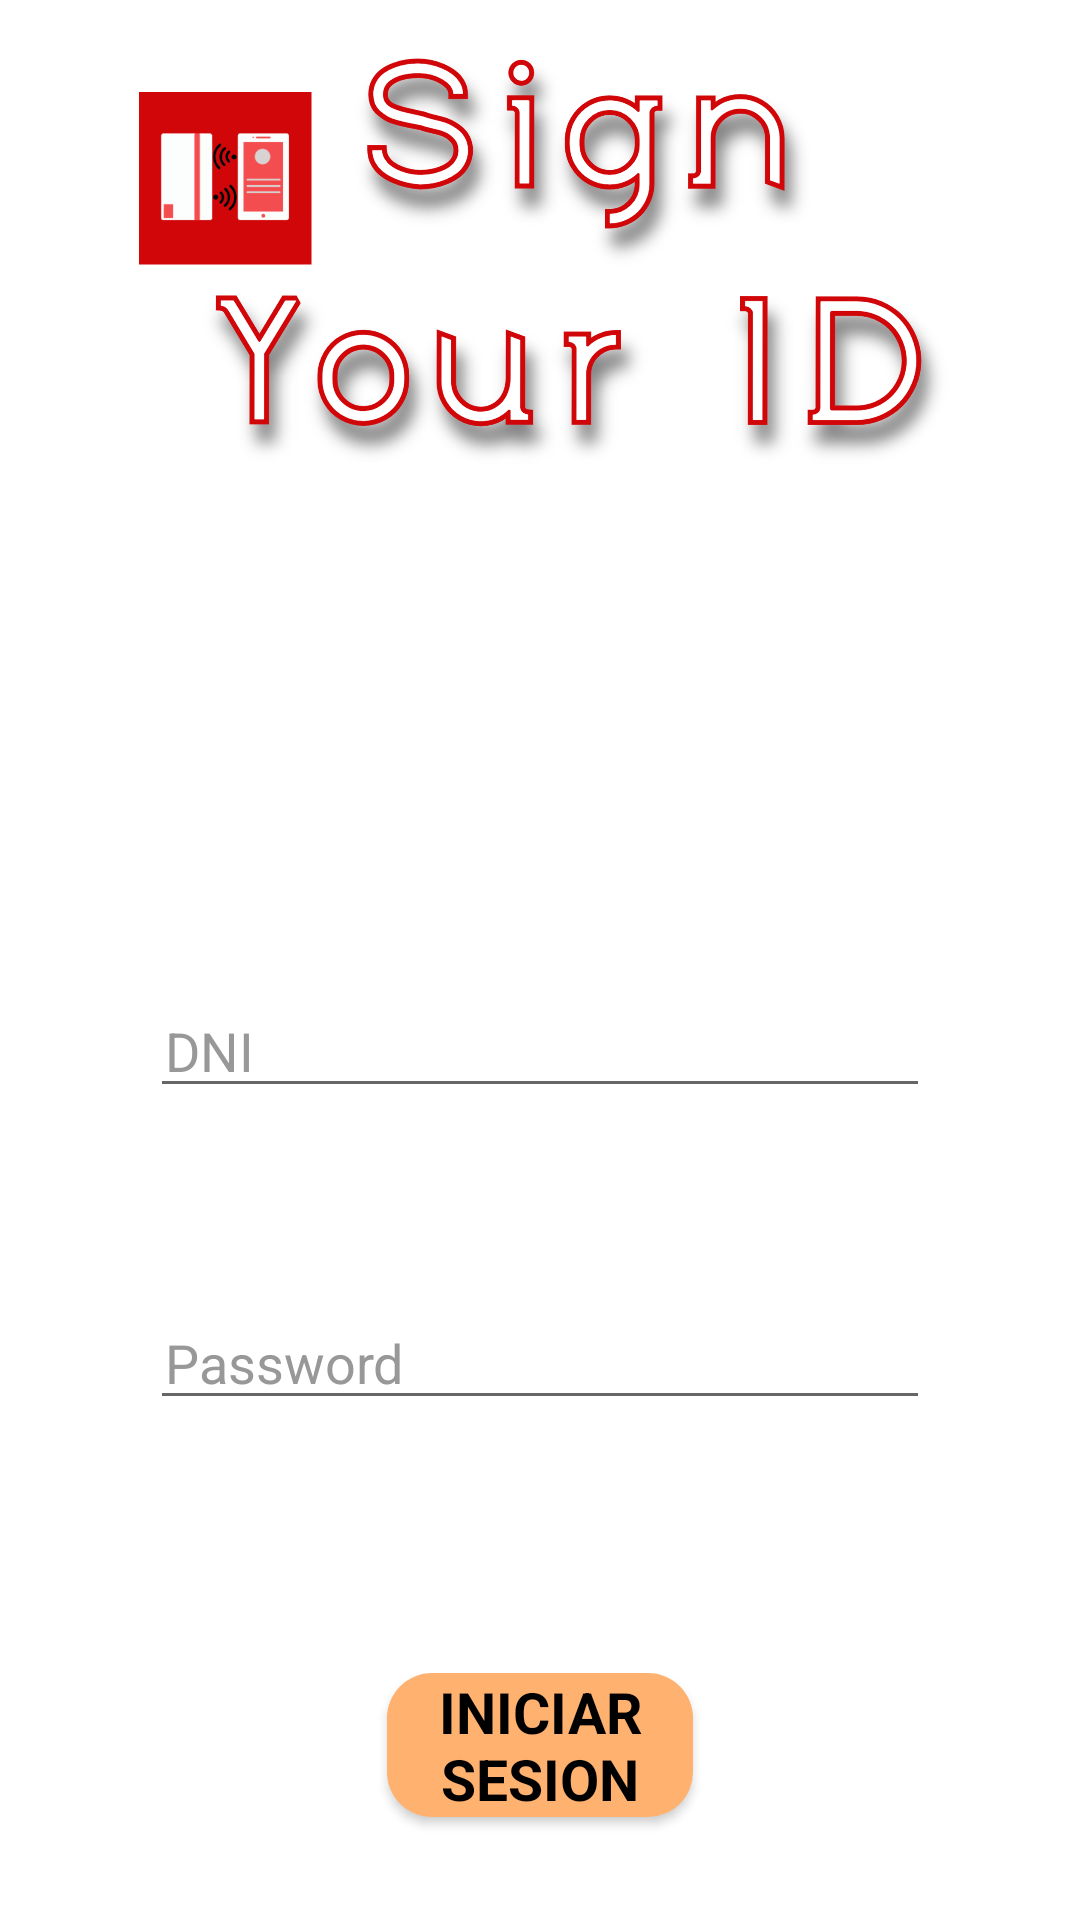

Here is an Android app screen rendered from its layout file. Give the layout XML and the strings, colors and styles it references.
<!-- AndroidManifest.xml: application theme Theme.SignYourID -->
<!-- res/layout/activity_login.xml -->
<?xml version="1.0" encoding="utf-8"?>
<LinearLayout
    xmlns:android="http://schemas.android.com/apk/res/android"
    xmlns:tools="http://schemas.android.com/tools"
    android:layout_width="match_parent"
    android:layout_height="match_parent"
    android:orientation="vertical"
    tools:context=".ActivityLogin">

    <RelativeLayout
        android:layout_width="match_parent"
        android:layout_height="0dp"
        android:padding="10dp"
        android:layout_weight="1.5"
        android:orientation="vertical">

        <ImageView
            android:layout_width="match_parent"
            android:layout_height="match_parent"
            android:src="@drawable/title_syi"
            android:contentDescription="@string/image_title_sign" />

    </RelativeLayout>

    <RelativeLayout
        android:layout_width="match_parent"
        android:layout_height="0dp"
        android:layout_weight="3"
        android:orientation="horizontal">

        <EditText
            android:id="@+id/et_log_dni"
            style="@style/EditText_Login"
            android:inputType="text"
            android:hint="@string/text_item_dni"
            android:autofillHints="" />

        <EditText
            android:id="@+id/et_log_password"
            style="@style/EditText_Login"
            android:inputType="textPassword"
            android:hint="@string/text_item_password"
            android:layout_alignParentBottom="true"
            android:autofillHints="" />

    </RelativeLayout>

    <LinearLayout
        android:layout_width="match_parent"
        android:layout_height="0dp"
        android:padding="10dp"
        android:layout_weight="1"
        android:gravity="center"
        android:orientation="horizontal"
        android:baselineAligned="false">

        <Button
            android:id="@+id/bt_logging"
            android:layout_width="wrap_content"
            android:layout_height="wrap_content"
            android:autoSizeTextType="uniform"
            android:textStyle="bold"
            android:textColor="@color/black"
            android:background="@drawable/bt_background"
            android:text="@string/log_session"
            android:textAlignment="center"/>

    </LinearLayout>

</LinearLayout>
<!-- resources referenced by this layout -->
<resources>
  <color name="black">#FF000000</color>
  <!-- drawable bt_background (drawable) -->
  <?xml version="1.0" encoding="utf-8"?>
  <shape xmlns:android="http://schemas.android.com/apk/res/android">
      <solid android:color="@color/color_secondary_light"/>
      <corners android:radius="@dimen/radius_background"/>
  </shape>
  <!-- drawable title_syi: png bitmap (drawable, 457746 bytes) -->
  <string name="image_title_sign">Logotipo SignYourID</string>
  <string name="log_session">Iniciar Sesion</string>
  <string name="text_item_dni">DNI</string>
  <string name="text_item_password">Password</string>
  <style name="EditText_Login">
          <item name="android:layout_width">match_parent</item>
          <item name="android:layout_height">wrap_content</item>
          <item name="android:textColorHint">@color/grey</item>
          <item name="android:textColor">@color/black</item>
          <item name="android:layout_margin">@dimen/entry_welcome</item>
          <item name="android:paddingEnd">@dimen/padding_et_login</item>
          <item name="android:paddingStart">@dimen/padding_et_login</item>
          <item name="android:layout_centerHorizontal">true</item>
          <item name="android:layout_centerInParent">true</item>
          <item name="android:textAlignment">textStart</item>
          <item name="android:textSize">@dimen/et_login_text_size</item>
          <item name="android:autoSizeTextType">uniform</item>
      </style>
  <style name="Theme.SignYourID" parent="Theme.MaterialComponents.DayNight.NoActionBar">
          
          <item name="colorPrimary">@color/color_primary</item>
          <item name="colorPrimaryVariant">@color/color_primary_variant</item>
          <item name="colorOnPrimary">@color/color_on_primary</item>
  
          
          <item name="colorSecondary">@color/color_secondary</item>
          <item name="colorSecondaryVariant">@color/color_secondary_variant</item>
          <item name="colorOnSecondary">@color/color_on_secondary</item>
  
          <item name="fontFamily">@font/crimson_text</item>
  
          <item name="android:windowFullscreen">true</item>
          <item name="android:windowActionBar">false</item>
          <item name="android:windowNoTitle">true</item>
          <item name="android:windowContentOverlay">@null</item>
      </style>
  <color name="color_secondary_light">#FFB270</color>
  <dimen name="radius_background">15dp</dimen>
  <color name="grey">#989898</color>
  <dimen name="entry_welcome">50dp</dimen>
  <dimen name="padding_et_login">5dp</dimen>
  <dimen name="et_login_text_size">18sp</dimen>
  <color name="color_primary">#FF9393</color>
  <color name="color_primary_variant">#FFB9B9</color>
  <color name="color_on_primary">#FFE0E0</color>
  <color name="color_secondary">#FFC593</color>
  <color name="color_secondary_variant">#FFD9B9</color>
  <color name="color_on_secondary">#FFEEE0</color>
</resources>
